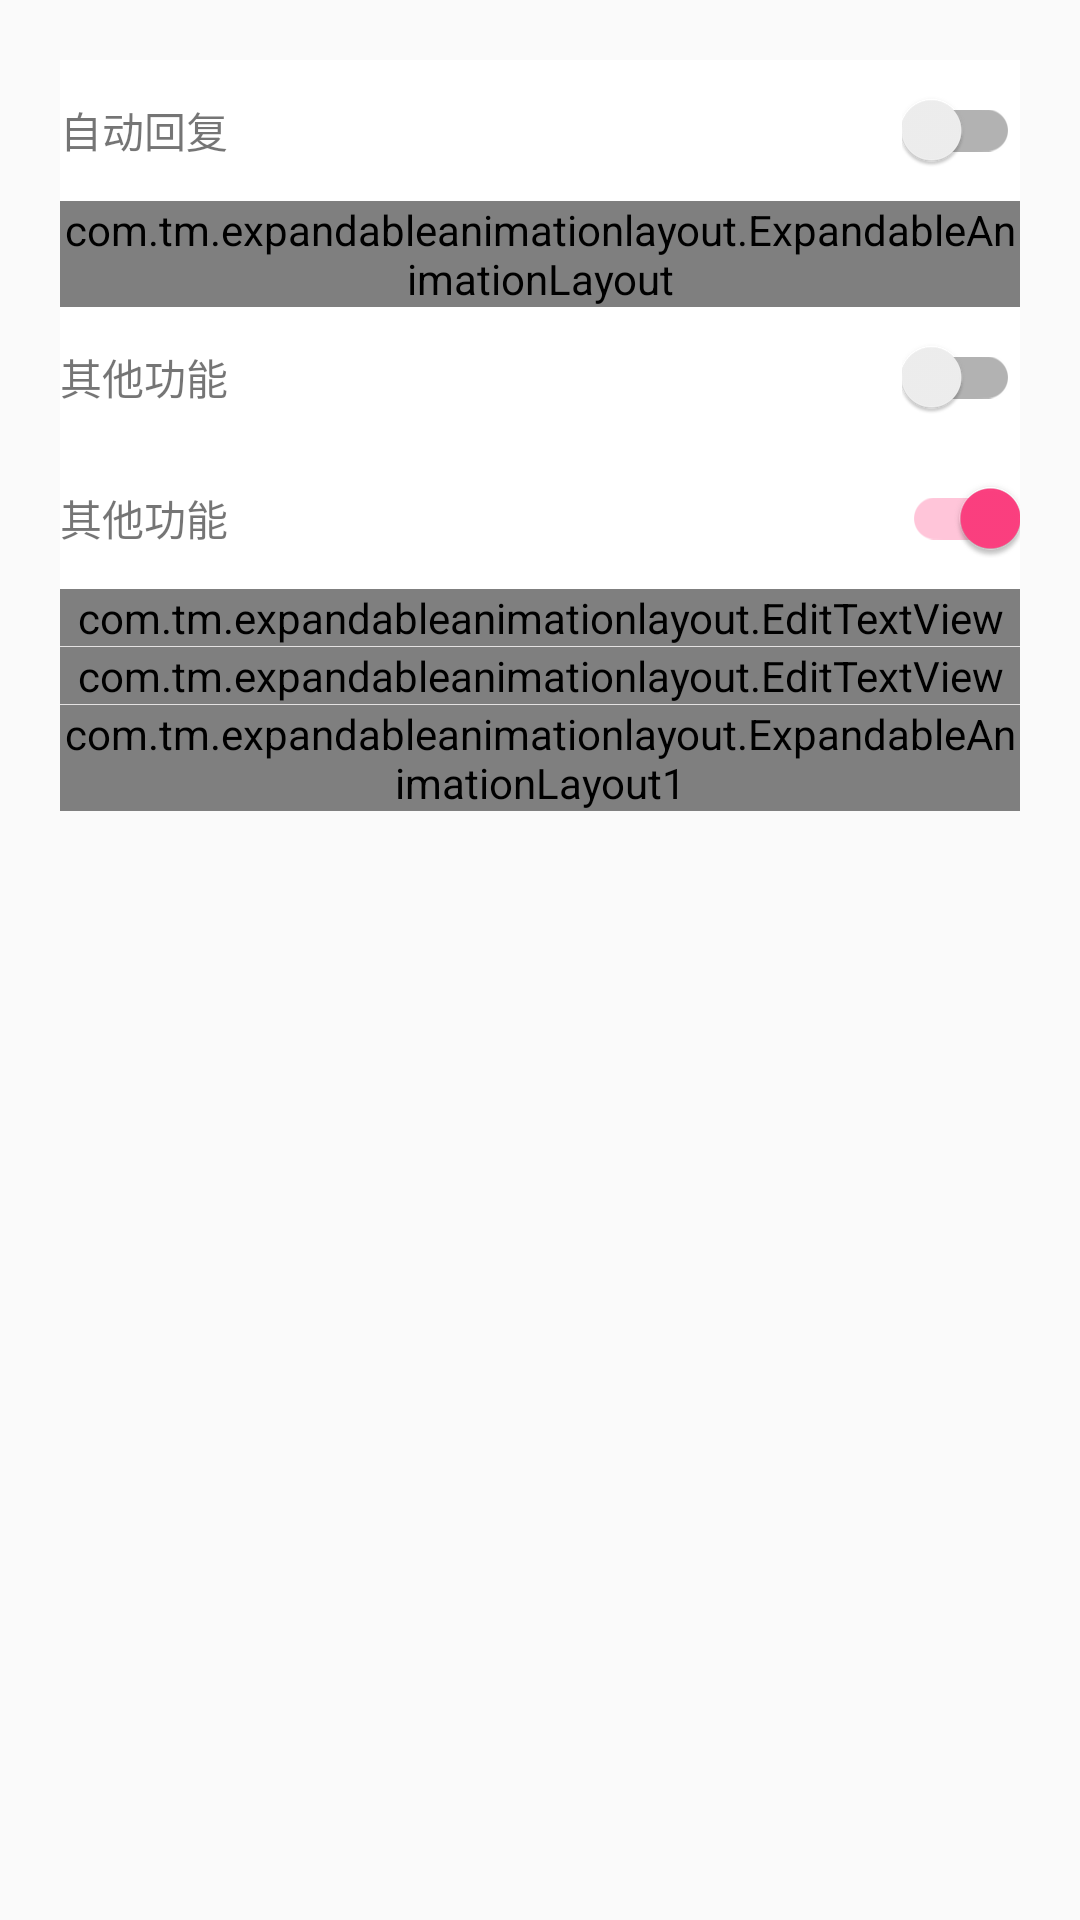

Layout XML and referenced resources for this Android screen:
<!-- AndroidManifest.xml: application theme AppTheme -->
<!-- res/layout/activity_main.xml -->
<?xml version="1.0" encoding="utf-8"?>
<LinearLayout xmlns:android="http://schemas.android.com/apk/res/android"
    xmlns:app="http://schemas.android.com/apk/res-auto"
    xmlns:tools="http://schemas.android.com/tools"
    android:layout_width="match_parent"
    android:layout_height="match_parent"
    android:orientation="vertical"
    android:padding="20dp"
    tools:context="com.tm.expandableanimationlayout.MainActivity">

    <RelativeLayout
        android:layout_width="match_parent"
        android:layout_height="wrap_content">

        <com.tm.expandableanimationlayout.ExpandableAnimationLayout
            android:id="@+id/expandable_layout"
            android:layout_width="match_parent"
            android:layout_height="wrap_content"
            android:layout_below="@+id/ll">

        </com.tm.expandableanimationlayout.ExpandableAnimationLayout>

        <LinearLayout
            android:id="@+id/ll"
            android:layout_width="match_parent"
            android:layout_height="wrap_content"
            android:gravity="center_vertical"
            android:background="#fff"
            android:paddingTop="10dp"
            android:paddingBottom="10dp"
            android:layout_alignParentTop="true">

            <TextView
                android:layout_width="0dp"
                android:layout_weight="1"
                android:layout_height="wrap_content"
                android:text="自动回复"
                android:textSize="14sp" />

            <android.support.v7.widget.SwitchCompat
                android:id="@+id/switch_compat"
                android:layout_width="wrap_content"
                android:layout_height="wrap_content"
                android:background="@android:color/transparent"
                />

        </LinearLayout>

    </RelativeLayout>

    
    <LinearLayout
        android:layout_width="match_parent"
        android:layout_height="wrap_content"
        android:gravity="center_vertical"
        android:background="#fff"
        android:paddingTop="10dp"
        android:paddingBottom="10dp">

        <TextView
            android:layout_width="0dp"
            android:layout_weight="1"
            android:layout_height="wrap_content"
            android:text="其他功能"
            android:textSize="14sp" />

        <android.support.v7.widget.SwitchCompat
            android:layout_width="wrap_content"
            android:layout_height="wrap_content"
            android:background="@android:color/transparent"
            />

    </LinearLayout>

    <LinearLayout
        android:layout_width="match_parent"
        android:layout_height="wrap_content"
        android:gravity="center_vertical"
        android:background="#fff"
        android:paddingTop="10dp"
        android:paddingBottom="10dp">

        <TextView
            android:layout_width="0dp"
            android:layout_weight="1"
            android:layout_height="wrap_content"
            android:text="其他功能"
            android:textSize="14sp" />

        <android.support.v7.widget.SwitchCompat
            android:id="@+id/switch_1"
            android:layout_width="wrap_content"
            android:layout_height="wrap_content"
            android:background="@android:color/transparent"
            android:checked="true"/>

    </LinearLayout>



    <LinearLayout
        android:layout_width="match_parent"
        android:layout_height="wrap_content"
        android:orientation="vertical"
        android:background="#fff">

        <com.tm.expandableanimationlayout.EditTextView
            android:layout_width="match_parent"
            android:layout_height="wrap_content"
            app:edit_enabled="false"
            app:title_text="title" />

        <View
            android:layout_width="match_parent"
            android:layout_height="1px"
            android:background="@color/divider_edit" />

        <com.tm.expandableanimationlayout.EditTextView
            android:layout_width="match_parent"
            android:layout_height="wrap_content"
            app:edit_enabled="false"
            app:title_text="title" />

        <View
            android:layout_width="match_parent"
            android:layout_height="1px"
            android:background="@color/divider_edit" />



        <com.tm.expandableanimationlayout.ExpandableAnimationLayout1
            android:id="@+id/expandable_layout1"
            android:layout_width="match_parent"
            android:layout_height="wrap_content">

            <LinearLayout
                android:layout_width="match_parent"
                android:layout_height="wrap_content"
                android:orientation="vertical">

                <com.tm.expandableanimationlayout.EditTextView
                    android:id="@+id/etview_machine_num"
                    android:layout_width="match_parent"
                    android:layout_height="wrap_content"
                    app:edit_enabled="false"
                    app:title_text="title" />

                <View
                    android:layout_width="match_parent"
                    android:layout_height="1px"
                    android:background="@color/divider_edit" />

                <com.tm.expandableanimationlayout.EditTextView
                    android:id="@+id/etview_zhizaochang_name"
                    android:layout_width="match_parent"
                    android:layout_height="wrap_content"
                    app:edit_enabled="false"
                    app:title_text="title" />

                <View
                    android:layout_width="match_parent"
                    android:layout_height="1px"
                    android:background="@color/divider_edit" />

                <com.tm.expandableanimationlayout.EditTextView
                    android:layout_width="match_parent"
                    android:layout_height="wrap_content"
                    app:edit_enabled="false"
                    app:title_text="title" />

            </LinearLayout>

        </com.tm.expandableanimationlayout.ExpandableAnimationLayout1>

    </LinearLayout>

</LinearLayout>
<!-- resources referenced by this layout -->
<resources>
  <color name="divider_edit">#FFE4E2E2</color>
  <style name="AppTheme" parent="Theme.AppCompat.Light.DarkActionBar">
          
          <item name="colorPrimary">@color/colorPrimary</item>
          <item name="colorPrimaryDark">@color/colorPrimaryDark</item>
          <item name="colorAccent">@color/colorAccent</item>
      </style>
  <color name="colorPrimary">#3F51B5</color>
  <color name="colorPrimaryDark">#303F9F</color>
  <color name="colorAccent">#FF4081</color>
</resources>
